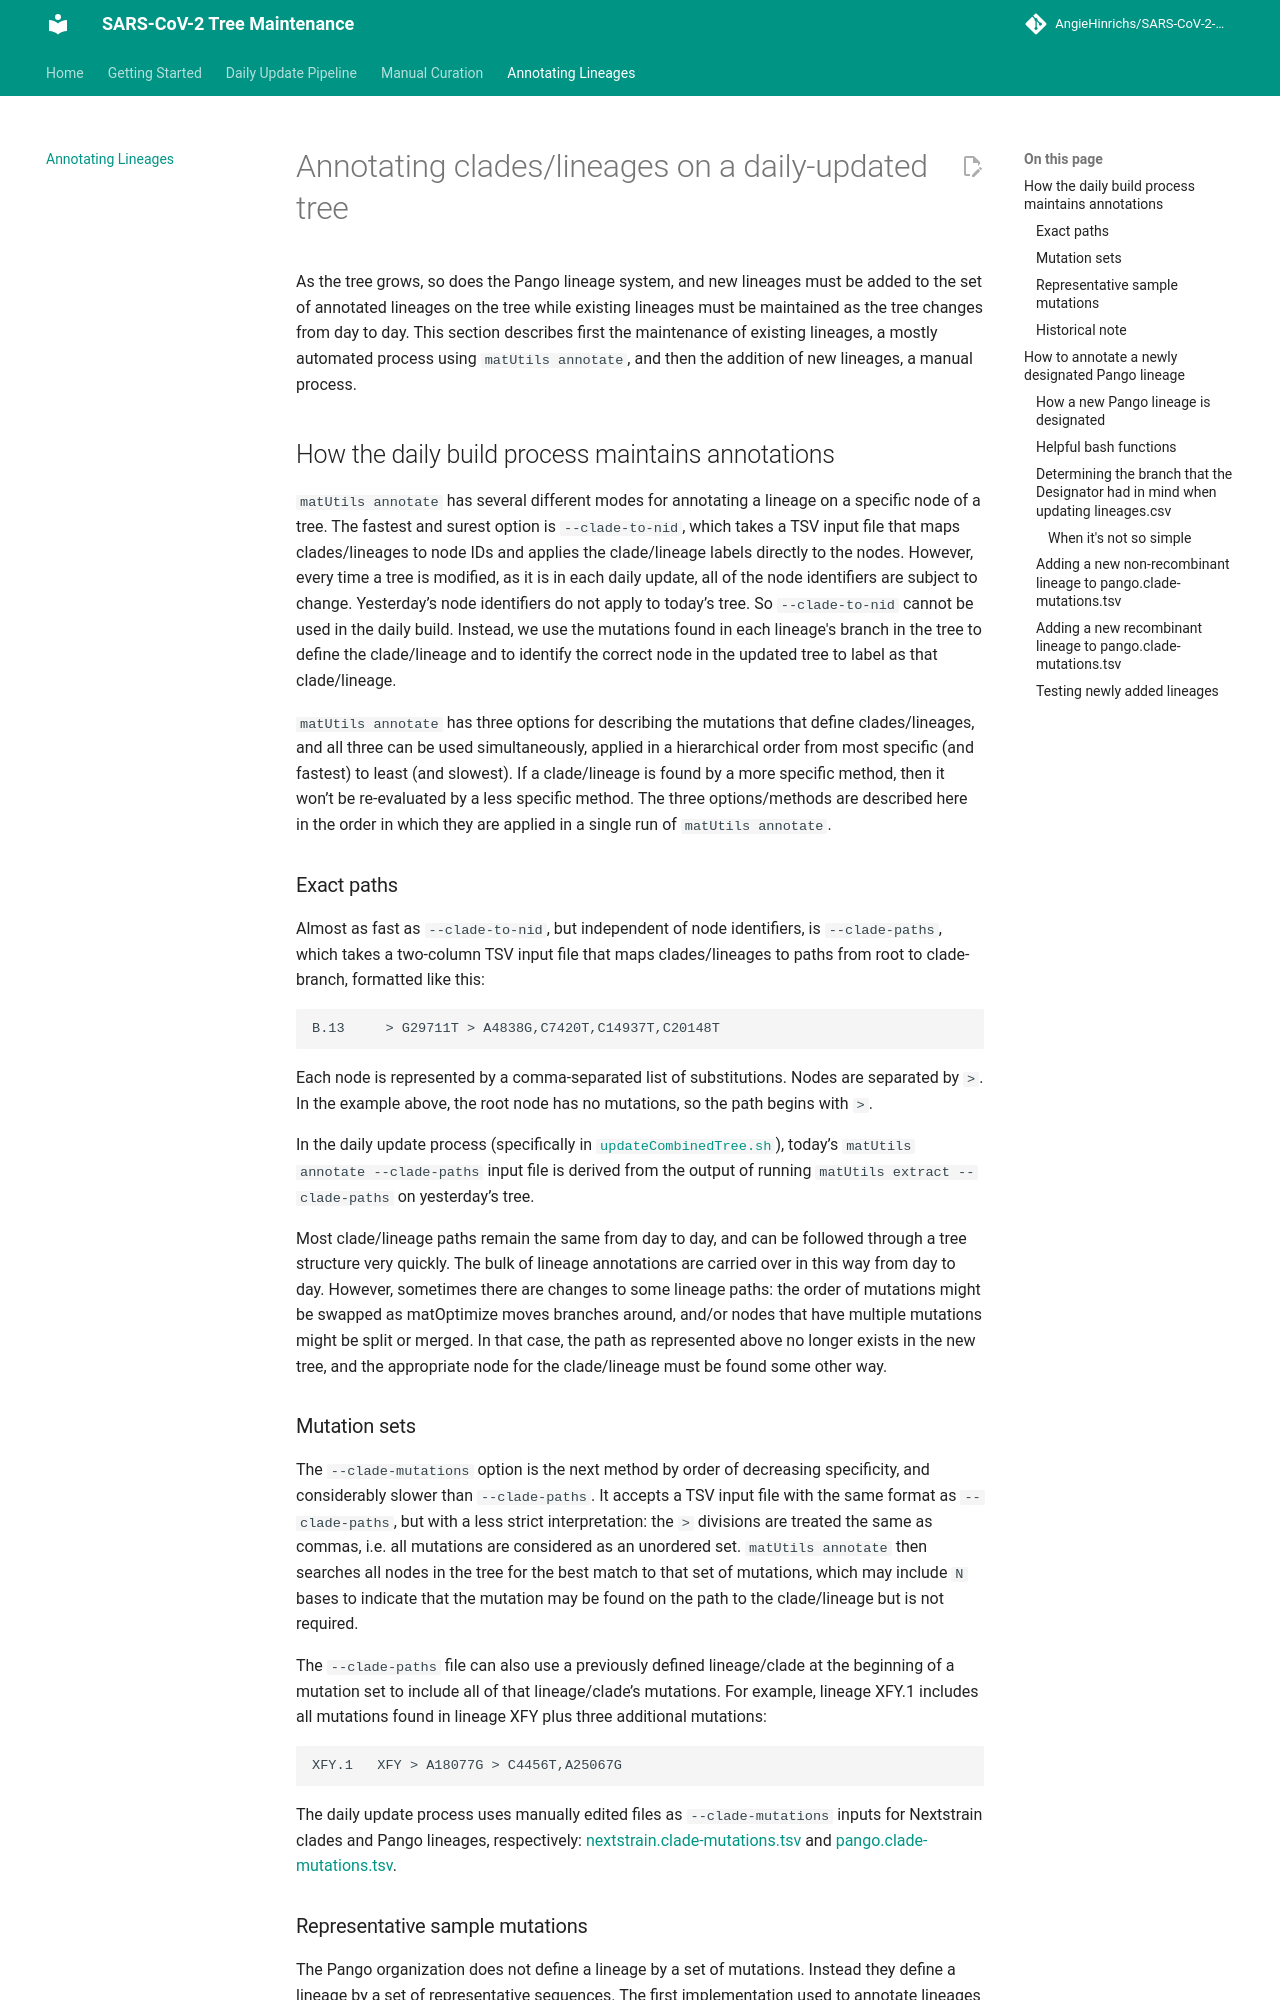

repository: AngieHinrichs/SARS-CoV-2-tree-maintenance · page: annotation/overview/index.html · generator: mkdocs

# Annotating clades/lineages on a daily-updated tree

As the tree grows, so does the Pango lineage system, and new lineages must be added to the set of
annotated lineages on the tree while existing lineages must be maintained as the tree changes
from day to day.  This section describes first the maintenance of existing lineages, a mostly
automated process using `matUtils annotate`, and then the addition of new lineages, a manual
process.

## How the daily build process maintains annotations

`matUtils annotate` has several different modes for annotating a lineage on a specific node of a
tree.  The fastest and surest option is `--clade-to-nid`, which takes a TSV input file that maps
clades/lineages to node IDs and applies the clade/lineage labels directly to the nodes.
However, every time a tree is modified, as it is in each daily update, all of the node
identifiers are subject to change.
Yesterday’s node identifiers do not apply to today’s tree.
So `--clade-to-nid` cannot be used in the daily build.
Instead, we use the mutations found in each lineage's branch in the tree to define the
clade/lineage and to identify the correct node in the updated tree to label as that
clade/lineage.

`matUtils annotate` has three options for describing the mutations that define clades/lineages,
and all three can be used simultaneously, applied in a hierarchical order from most specific
(and fastest) to least (and slowest).
If a clade/lineage is found by a more specific method, then it won’t be re-evaluated by a less
specific method.
The three options/methods are described here in the order in which they are applied in a single
run of `matUtils annotate`.

### Exact paths

Almost as fast as `--clade-to-nid`, but independent of node identifiers, is `--clade-paths`,
which takes a two-column TSV input file that maps clades/lineages to paths from root to
clade-branch, formatted like this:

```
B.13     > G29711T > A4838G,C7420T,C14937T,C20148T
```

Each node is represented by a comma-separated list of substitutions.
Nodes are separated by ` > `.
In the example above, the root node has no mutations, so the path begins with ` > `.

In the daily update process (specifically in
[`updateCombinedTree.sh`](../daily-pipeline/scripts.md#updatecombinedtreesh)),
today’s `matUtils annotate --clade-paths` input file is derived
from the output of running `matUtils extract --clade-paths` on yesterday’s tree.

Most clade/lineage paths remain the same from day to day, and can be followed through a tree
structure very quickly.
The bulk of lineage annotations are carried over in this way from day to day.
However, sometimes there are changes to some lineage paths: the order of mutations might be
swapped as matOptimize moves branches around, and/or nodes that have multiple mutations might be
split or merged.
In that case, the path as represented above no longer exists in the new tree, and the
appropriate node for the clade/lineage must be found some other way.
